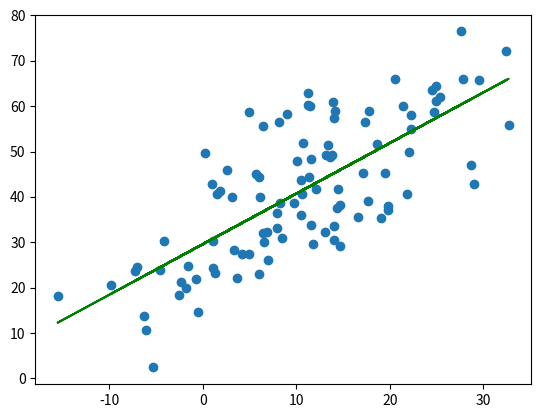

Source code (Python):
# simple linear regression model
from numpy.random import randn
from numpy.random import seed
from scipy.stats import linregress
from matplotlib import pyplot
# seed random number generator
seed(0)
# prepare data
x = 10 * randn(100) + 10
y = x + (10 * randn(100) + 30)
# fit linear regression model
b1, b0, r_value, p_value, std_err = linregress(x, y)
print('b0=%.3f, b1=%.3f' % (b1, b0))
# make prediction
yhat = b0 + b1 * x
# plot data and predictions
pyplot.scatter(x, y)
pyplot.plot(x, yhat, color='g')
pyplot.show()



